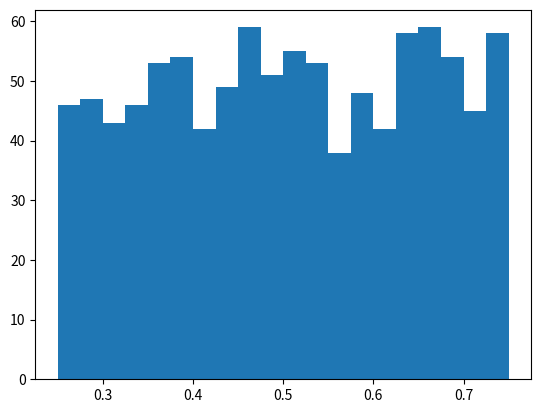

Here is the Python script that generated this plot: (Note: this script raises an exception after producing the figure.)
# [redacted]
#
# Program generates random numbers distributed unifromly between [0.25,0.75] and plotted on a histogram, can only use random.random function. 
# Physically, in a high energy proton-proton collision, quarks are emitted. These quarks emitt a gluon and will lose part of its energy to that gluon. 

# Assumptions: The gluon takes 25% to 75% of the original particle's energy, and doesn't favor any energy percentage in between

import random
import math
import numpy as np
import matplotlib.pyplot as plt

Z = [] # stores percentage of original energy that the particle takes
for i in range(1000):
    Z.append(random.random()* 0.5 + 0.25)
    
plt.hist(Z, bins = 20, normed = True)
plt.title("Uniform distribution [0.25,0.75]")
plt.xlabel("Emitted Gluon Energy Percentage (of original)")
plt.ylabel("Density")
plt.show()
